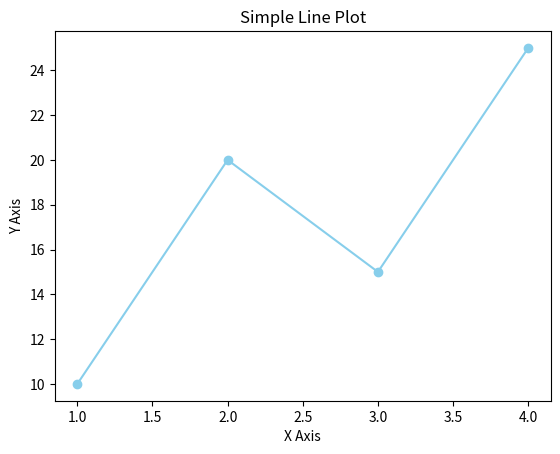

Write Python code to recreate this figure.
#  savefilg('filename.extension', dpi=value, bbox_inches='tight)
import matplotlib.pyplot as plt

x = [1,2,3,4]
y = [10,20,15,25]

# create plot
plt.plot(x,y, color='skyblue', marker='o')
plt.title('Simple Line Plot')
plt.xlabel('X Axis')
plt.ylabel('Y Axis')

plt.savefig('line_plot.png', dpi=300, bbox_inches='tight')
plt.show()

